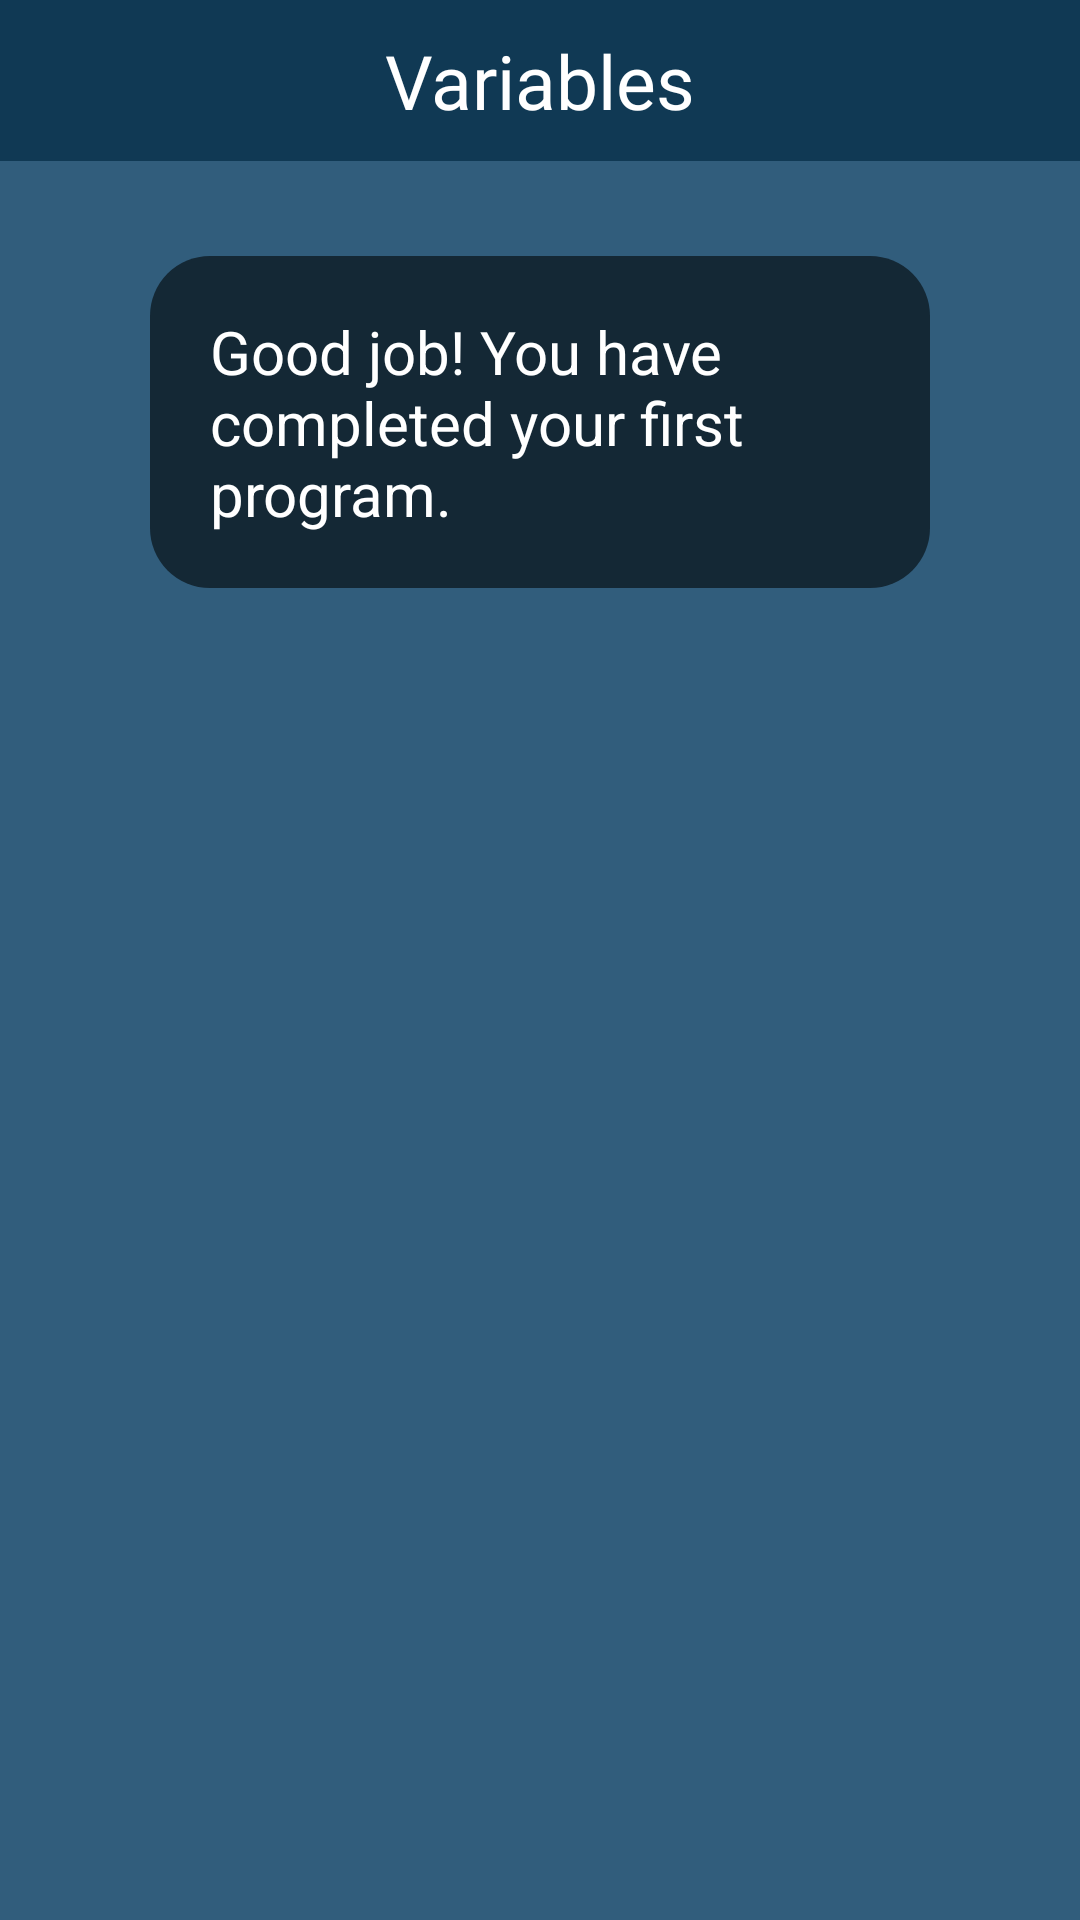

Produce the Android XML layout that renders to this screen, including the resource entries it uses.
<!-- AndroidManifest.xml: application theme Theme.ForgetfulCoder -->
<!-- res/layout/activity_chat12uzd.xml -->
<?xml version="1.0" encoding="utf-8"?>
<ScrollView xmlns:android="http://schemas.android.com/apk/res/android"
    xmlns:app="http://schemas.android.com/apk/res-auto"
    xmlns:tools="http://schemas.android.com/tools"
    android:layout_width="match_parent"
    android:layout_height="match_parent"
    android:screenOrientation="portrait"
    android:background="@color/background"
    tools:context=".category1.activity_chat_1_2uzd">
    <RelativeLayout
        android:layout_width="match_parent"
        android:layout_height="wrap_content">

        <TextView
            android:id="@+id/navBarFill"
            android:layout_above="@+id/message1"
            android:background="@color/topbar"
            android:backgroundTint="@color/topbar"
            android:layout_width="match_parent"
            android:layout_height="wrap_content"
            android:layout_alignParentTop="true"/>

        <View
            android:id="@+id/centerShim"
            android:layout_height="match_parent"
            android:layout_width="0dp"
            android:visibility="invisible"
            android:layout_centerHorizontal="true"/>

        <TextView
            android:id="@+id/headcat"
            android:text="@string/cat_1_uzd_2"
            android:fontFamily="@font/franklingothicheavy"
            android:textSize="25sp"
            android:background="@color/topbar"
            android:textColor="@color/white"
            android:padding="10dp"
            android:textAlignment="center"
            android:layout_width="match_parent"
            android:layout_height="wrap_content" />


        <ImageView
            android:id="@+id/backBtn"
            android:layout_width="55dp"
            android:gravity="center"
            android:layout_height="wrap_content"
            android:layout_above="@+id/message1"
            android:layout_alignParentTop="true"
            android:backgroundTint="@color/topbar"
            android:src="@drawable/back_btn_png"
            android:contentDescription="@string/back_hover_text" />

        <TextView
            android:id="@+id/message1"
            android:layout_width="match_parent"
            android:layout_height="wrap_content"
            android:layout_below="@id/headcat"
            android:layout_marginTop="30dp"
            android:layout_marginHorizontal="50dp"
            android:text="@string/message1_2_1"
            android:textSize="20sp"
            android:background="@drawable/dialoga_box"
            android:padding="20dp"
            android:textColor="@color/white" />

        <TextView
            android:id="@+id/message2"
            android:layout_width="match_parent"
            android:layout_height="wrap_content"
            android:layout_below="@id/message1"
            android:layout_marginTop="30dp"
            android:layout_marginHorizontal="50dp"
            android:text="@string/message2_2_1"
            android:textSize="20sp"
            android:background="@drawable/dialoga_box"
            android:padding="20dp"
            android:textColor="@color/white"
            android:visibility="gone"/>

        <TextView
            android:id="@+id/message3"
            android:layout_width="match_parent"
            android:layout_height="wrap_content"
            android:layout_below="@id/message2"
            android:layout_marginTop="30dp"
            android:layout_marginHorizontal="50dp"
            android:text="@string/message3_2_1"
            android:textSize="20sp"
            android:background="@drawable/dialoga_box"
            android:padding="20dp"
            android:textColor="@color/white"
            android:visibility="gone"/>

        <TextView
            android:id="@+id/message4"
            android:layout_width="match_parent"
            android:layout_height="wrap_content"
            android:layout_below="@id/message3"
            android:layout_marginTop="30dp"
            android:layout_marginHorizontal="50dp"
            android:text="@string/message4_2_1"
            android:textSize="20sp"
            android:background="@drawable/dialoga_box"
            android:padding="20dp"
            android:textColor="@color/white"
            android:visibility="gone"/>

        <TextView
            android:id="@+id/message5"
            android:layout_width="match_parent"
            android:layout_height="wrap_content"
            android:layout_below="@id/message4"
            android:layout_marginTop="30dp"
            android:layout_marginHorizontal="50dp"
            android:text="@string/message5_2_1"
            android:textSize="20sp"
            android:background="@drawable/dialoga_box"
            android:padding="20dp"
            android:textColor="@color/white"
            android:visibility="gone"/>

        <TextView
            android:id="@+id/message6"
            android:layout_width="match_parent"
            android:layout_height="wrap_content"
            android:layout_below="@id/message5"
            android:layout_marginTop="30dp"
            android:layout_marginHorizontal="50dp"
            android:text="@string/message6_2_1"
            android:textSize="20sp"
            android:background="@drawable/dialoga_box"
            android:padding="20dp"
            android:textColor="@color/white"
            android:visibility="gone"/>
        <TextView
            android:id="@+id/message7"
            android:layout_width="match_parent"
            android:layout_height="wrap_content"
            android:layout_below="@id/message6"
            android:layout_marginTop="30dp"
            android:layout_marginHorizontal="50dp"
            android:text="@string/message7_2_1"
            android:textSize="20sp"
            android:background="@drawable/dialoga_box"
            android:padding="20dp"
            android:textColor="@color/white"
            android:visibility="gone"/>
        <TextView
            android:id="@+id/message8"
            android:layout_width="match_parent"
            android:layout_height="wrap_content"
            android:layout_below="@id/message7"
            android:layout_marginTop="30dp"
            android:layout_marginHorizontal="50dp"
            android:text="@string/message8_2_1"
            android:textSize="20sp"
            android:background="@drawable/dialoga_box"
            android:padding="20dp"
            android:textColor="@color/white"
            android:visibility="gone"/>

        <TextView
            android:id="@+id/message9"
            android:layout_width="match_parent"
            android:layout_height="wrap_content"
            android:layout_below="@id/message8"
            android:layout_marginTop="30dp"
            android:layout_marginHorizontal="50dp"
            android:text="@string/task_description6"
            android:textSize="20sp"
            android:background="@drawable/dialoga_box"
            android:padding="20dp"
            android:textColor="@color/white"
            android:visibility="gone"/>

        <Button
            android:layout_width="wrap_content"
            android:layout_height="wrap_content"
            android:id="@+id/goToComp"
            android:layout_below="@+id/message9"
            android:layout_centerHorizontal="true"
            android:layout_marginTop="20dp"
            android:layout_marginBottom="15dp"
            android:text="@string/compiler"
            android:backgroundTint="@color/login_register_button_color"
            android:fontFamily="@font/franklingothicheavy"
            android:textSize="30sp"
            android:visibility="gone"/>


    </RelativeLayout>

</ScrollView>
<!-- resources referenced by this layout -->
<resources>
  <color name="background">#315D7C</color>
  <color name="login_register_button_color">#18537C</color>
  <color name="topbar">#103954</color>
  <color name="white">#FFFFFFFF</color>
  <!-- drawable dialoga_box (drawable) -->
  <?xml version="1.0" encoding="utf-8"?>
  <layer-list xmlns:android="http://schemas.android.com/apk/res/android">
  
      
      <item>
          <shape android:shape="rectangle">
  
          </shape>
      </item>
  
      
      <item android:bottom="2dp" android:top="5px">
          <shape android:shape="rectangle">
              <solid android:color="#142835"/>
              <corners android:radius="20dp"/>
          </shape>
      </item>
  </layer-list>
  <string name="back_hover_text">Back</string>
  <string name="cat_1_uzd_2">Variables</string>
  <string name="compiler">Compiler</string>
  <string name="message1_2_1">Good job! You have completed your first program.</string>
  <string name="message2_2_1">Now let\'s try something more complicated.</string>
  <string name="message3_2_1">You could extract that message into its own variable with a meaningful name to enhance readability and promote code reuse</string>
  <string name="message4_2_1">A variable is a container for a value, which can be of various types. You can think of variables as a way to store information in your program.</string>
  <string name="message5_2_1">To create a variable, you just assign it a value and then start using it. Assignment is done with a single equals sign (=)</string>
  <string name="message6_2_1">message = \'Hello my Friends!\'</string>
  <string name="message7_2_1">Now you can use the variable message anywhere in the program, and its value will be equal to the string "Hello my Friends!"</string>
  <string name="message8_2_1">You can also change the value of a variable later on:\nprint(message)</string>
  <string name="task_description6">Now let\'s try something more complicated.\n\nTry to make a program which compares is (x) in the range from 50 to 100 inclusive. Returns the result, True/False</string>
  <style name="Theme.ForgetfulCoder" parent="Base.Theme.ForgetfulCoder" />
  <style name="Base.Theme.ForgetfulCoder" parent="Theme.Material3.DayNight.NoActionBar">
          
          
      </style>
</resources>
